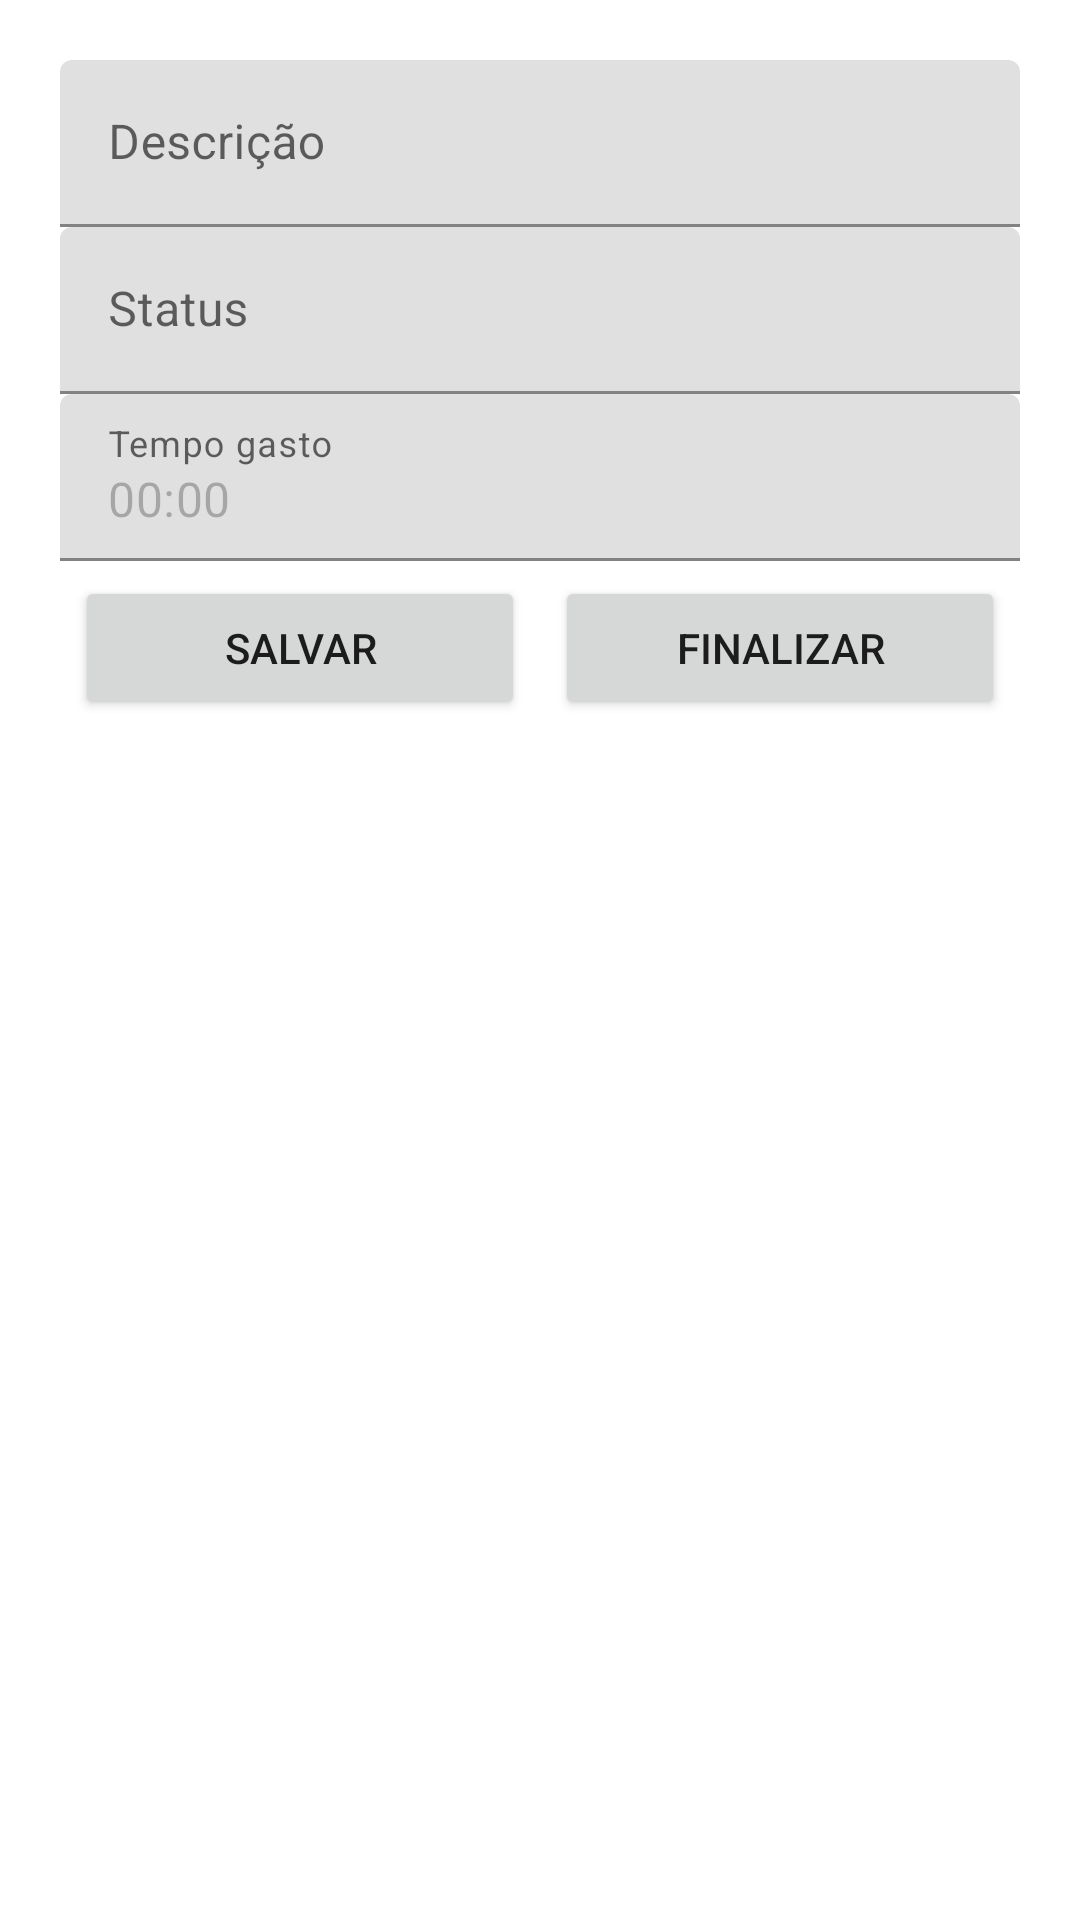

Write the Android layout XML for this screen, with the resource values it uses.
<!-- AndroidManifest.xml: application theme Theme.Lembretes -->
<!-- res/layout/activity_formulario.xml -->
<?xml version="1.0" encoding="utf-8"?>
<LinearLayout
    xmlns:android="http://schemas.android.com/apk/res/android"
    xmlns:app="http://schemas.android.com/apk/res-auto"
    xmlns:tools="http://schemas.android.com/tools"
    android:layout_width="match_parent"
    android:layout_height="match_parent"
    tools:context=".FormularioActivity">

    <LinearLayout
        android:layout_width="match_parent"
        android:layout_height="match_parent"
        android:padding="20dp"
        android:orientation="vertical">

        <com.google.android.material.textfield.TextInputLayout
            android:layout_width="match_parent"
            android:layout_height="wrap_content"
            android:hint="Descrição">

            <com.google.android.material.textfield.TextInputEditText
                android:layout_width="match_parent"
                android:layout_height="wrap_content"
                android:inputType="textCapSentences"
                android:id="@+id/formulario_edit_text_descricao"/>

        </com.google.android.material.textfield.TextInputLayout>

        <com.google.android.material.textfield.TextInputLayout
            android:layout_width="match_parent"
            android:layout_height="wrap_content"
            android:hint="Status">

            <com.google.android.material.textfield.TextInputEditText
                android:layout_width="match_parent"
                android:layout_height="wrap_content"
                android:id="@+id/formulario_edit_text_status"
                android:enabled="false"/>

        </com.google.android.material.textfield.TextInputLayout>

        <com.google.android.material.textfield.TextInputLayout
            android:layout_width="match_parent"
            android:layout_height="wrap_content"
            android:hint="Tempo gasto">

            <com.google.android.material.textfield.TextInputEditText
                android:layout_width="match_parent"
                android:layout_height="wrap_content"
                android:id="@+id/formulario_edit_text_tempo_gasto"
                android:text="00:00"
                android:enabled="false"/>

        </com.google.android.material.textfield.TextInputLayout>

        <LinearLayout
            android:layout_width="match_parent"
            android:layout_height="wrap_content"
            android:orientation="horizontal">

            <Button
                android:id="@+id/formulario_button_salvar"
                android:layout_margin="5dp"
                android:layout_width="0dp"
                android:layout_height="wrap_content"
                android:layout_weight="0.5"
                android:text="Salvar" />

            <Button
                android:id="@+id/formulario_button_finalizar"
                android:layout_margin="5dp"
                android:layout_width="0dp"
                android:layout_height="wrap_content"
                android:layout_weight="0.5"
                android:text="Finalizar" />

        </LinearLayout>

    </LinearLayout>

</LinearLayout>
<!-- resources referenced by this layout -->
<resources>
  <style name="Theme.Lembretes" parent="Theme.MaterialComponents.DayNight.DarkActionBar">
          
          <item name="colorPrimary">#3e688a</item>
          <item name="colorPrimaryVariant">#41526b</item>
          <item name="colorOnPrimary">@color/white</item>
          
          <item name="colorSecondary">#f74d4d</item>
          <item name="colorSecondaryVariant">#ed994a</item>
          <item name="colorOnSecondary">@color/white</item>
          
          <item name="android:statusBarColor" tools:targetApi="l">?attr/colorPrimaryVariant</item>
          
      </style>
  <!-- not gathered from this repository: default colours our renderer supplied (Android Studio template values) -->
  <color name="white">#FFFFFFFF</color>
</resources>
